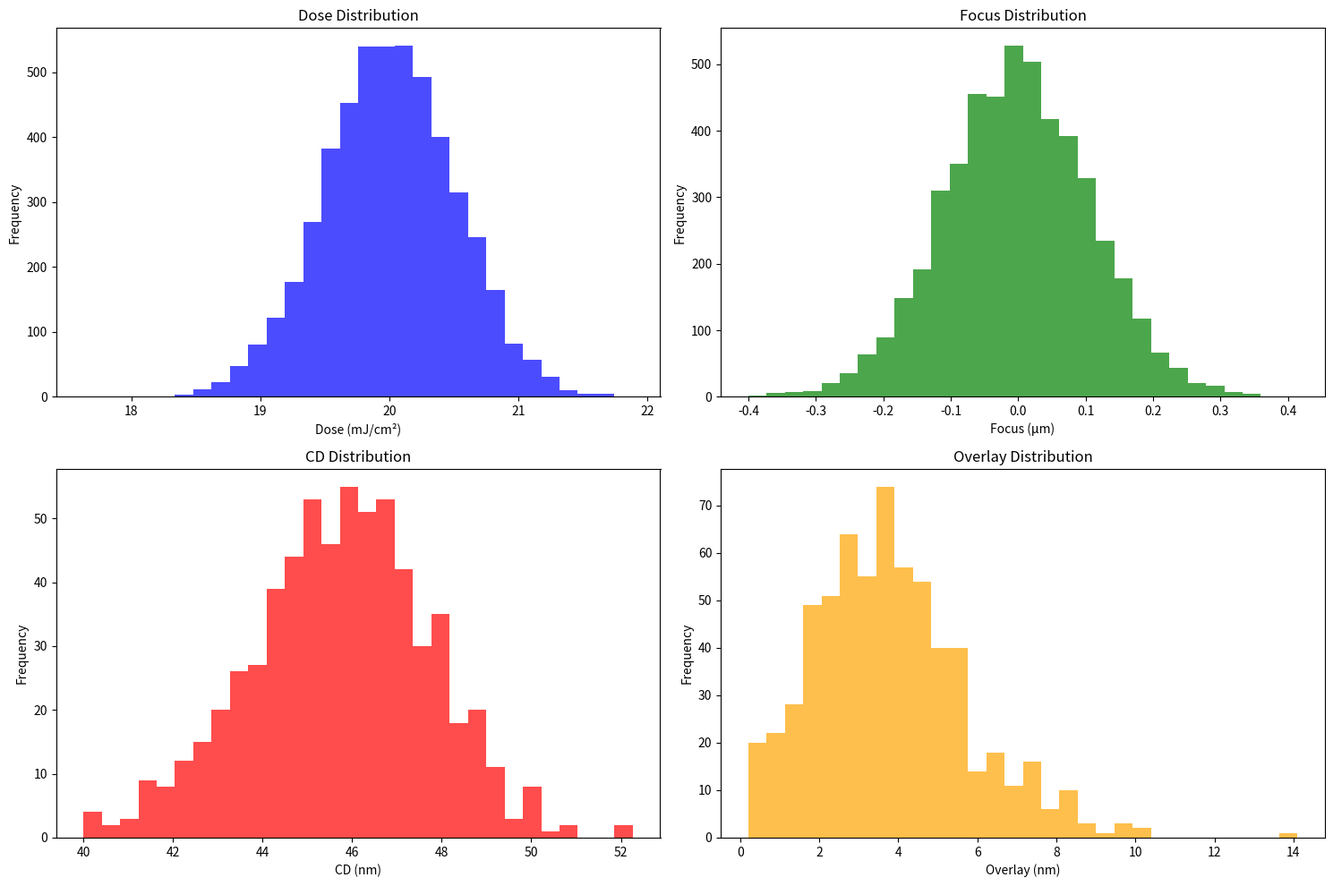

The script that saved this image:
#!/usr/bin/env python3
"""
Cross-Fab Project: Data Simulator
Simulates lithography, etch/deposition, and metrology data for virtual metrology and R2R control.
"""

import numpy as np
import pandas as pd
import matplotlib.pyplot as plt
from datetime import datetime, timedelta
import json
import os
from typing import Dict, List, Tuple, Optional
import warnings
warnings.filterwarnings('ignore')

class FabDataSimulator:
    """Simulates semiconductor fabrication data for VM and R2R control."""
    
    def __init__(self, config_file: str = None):
        """Initialize simulator with configuration."""
        self.config = self._load_config(config_file)
        self.rng = np.random.RandomState(self.config['random_seed'])
        
    def _load_config(self, config_file: str) -> Dict:
        """Load configuration from file or use defaults."""
        default_config = {
            'random_seed': 42,
            'n_wafers': 200,
            'n_fields': 25,  # 5x5 field array
            'n_zones': 9,    # 3x3 zone array
            'wavelength': 193.0,  # nm
            'na': 0.85,
            'sigma_illum': 0.7,
            'chamber_count': 4,
            'reticle_count': 3,
            'lot_age_days': 30,
            'process_variation': 0.1,
            'metrology_sampling_rate': 0.3
        }
        
        if config_file and os.path.exists(config_file):
            with open(config_file, 'r') as f:
                user_config = json.load(f)
                default_config.update(user_config)
        
        return default_config
    
    def generate_lithography_data(self) -> pd.DataFrame:
        """Generate lithography process data (ASML-like)."""
        n_wafers = self.config['n_wafers']
        n_fields = self.config['n_fields']
        
        data = []
        for wafer_id in range(n_wafers):
            for field_id in range(n_fields):
                # Base process parameters with variation
                dose_base = 20.0 + self.rng.normal(0, 0.5)
                focus_base = 0.0 + self.rng.normal(0, 0.1)
                
                # Tool health effects
                tool_drift = 0.1 * np.sin(wafer_id * 0.1)  # Slow drift
                chamber_effect = self.rng.normal(0, 0.05)
                
                # Field position effects
                field_x = (field_id % 5) - 2  # -2 to 2
                field_y = (field_id // 5) - 2  # -2 to 2
                field_focus_offset = 0.02 * (field_x + field_y)
                
                # Temperature effects
                stage_temp = 22.0 + self.rng.normal(0, 0.5)
                temp_effect = 0.01 * (stage_temp - 22.0)
                
                # Alignment residuals
                align_x = self.rng.normal(0, 0.05)
                align_y = self.rng.normal(0, 0.05)
                
                # NILS proxy (simplified)
                nils_proxy = 0.8 + self.rng.normal(0, 0.1)
                
                data.append({
                    'wafer_id': wafer_id,
                    'field_id': field_id,
                    'field_x': field_x,
                    'field_y': field_y,
                    'dose': dose_base + tool_drift + chamber_effect,
                    'focus': focus_base + field_focus_offset + temp_effect,
                    'stage_temp': stage_temp,
                    'align_x': align_x,
                    'align_y': align_y,
                    'nils_proxy': nils_proxy,
                    'slit_scan': self.rng.uniform(0.8, 1.0),
                    'timestamp': datetime.now() - timedelta(days=self.rng.randint(0, 30))
                })
        
        return pd.DataFrame(data)
    
    def generate_etch_deposition_data(self) -> pd.DataFrame:
        """Generate etch/deposition process data (Applied/AMAT-like)."""
        n_wafers = self.config['n_wafers']
        n_chambers = self.config['chamber_count']
        
        data = []
        for wafer_id in range(n_wafers):
            chamber_id = wafer_id % n_chambers
            
            # Chamber matching offsets
            chamber_offsets = {
                0: {'rf_bias': 0.0, 'etch_time': 0.0, 'pressure': 0.0},
                1: {'rf_bias': 0.02, 'etch_time': 0.05, 'pressure': -0.01},
                2: {'rf_bias': -0.01, 'etch_time': -0.02, 'pressure': 0.02},
                3: {'rf_bias': 0.03, 'etch_time': 0.08, 'pressure': -0.02}
            }
            
            offset = chamber_offsets[chamber_id]
            
            # Base process parameters
            rf_power = 100.0 + self.rng.normal(0, 2.0)
            rf_bias = 50.0 + offset['rf_bias'] + self.rng.normal(0, 1.0)
            etch_time = 60.0 + offset['etch_time'] + self.rng.normal(0, 2.0)
            pressure = 5.0 + offset['pressure'] + self.rng.normal(0, 0.1)
            flow_rate = 50.0 + self.rng.normal(0, 2.0)
            temperature = 80.0 + self.rng.normal(0, 1.0)
            
            # Wafer edge ring state
            edge_ring_wear = self.rng.uniform(0.0, 0.3)
            
            # Endpoint detection (simplified)
            endpoint_time = etch_time + self.rng.normal(0, 1.0)
            endpoint_spectra = self.rng.uniform(0.7, 1.0)
            
            data.append({
                'wafer_id': wafer_id,
                'chamber_id': chamber_id,
                'rf_power': rf_power,
                'rf_bias': rf_bias,
                'etch_time': etch_time,
                'pressure': pressure,
                'flow_rate': flow_rate,
                'temperature': temperature,
                'edge_ring_wear': edge_ring_wear,
                'endpoint_time': endpoint_time,
                'endpoint_spectra': endpoint_spectra,
                'timestamp': datetime.now() - timedelta(days=self.rng.randint(0, 30))
            })
        
        return pd.DataFrame(data)
    
    def generate_metrology_data(self) -> pd.DataFrame:
        """Generate inline metrology data (scatterometry/ellipsometry)."""
        n_wafers = self.config['n_wafers']
        n_zones = self.config['n_zones']
        sampling_rate = self.config['metrology_sampling_rate']
        
        data = []
        for wafer_id in range(n_wafers):
            # Sparse sampling
            if self.rng.random() > sampling_rate:
                continue
                
            for zone_id in range(n_zones):
                zone_x = (zone_id % 3) - 1  # -1, 0, 1
                zone_y = (zone_id // 3) - 1  # -1, 0, 1
                
                # CD measurement (post-etch)
                cd_base = 45.0  # nm
                cd_variation = self.rng.normal(0, 2.0)
                cd_zone_effect = 0.5 * (abs(zone_x) + abs(zone_y))  # Edge effects
                cd = cd_base + cd_variation + cd_zone_effect
                
                # Overlay measurement
                overlay_x = self.rng.normal(0, 3.0)  # nm
                overlay_y = self.rng.normal(0, 3.0)  # nm
                overlay = np.sqrt(overlay_x**2 + overlay_y**2)
                
                # CD-SEM ground truth (sparse)
                cd_sem = cd + self.rng.normal(0, 0.5) if self.rng.random() < 0.1 else None
                
                data.append({
                    'wafer_id': wafer_id,
                    'zone_id': zone_id,
                    'zone_x': zone_x,
                    'zone_y': zone_y,
                    'cd': cd,
                    'overlay_x': overlay_x,
                    'overlay_y': overlay_y,
                    'overlay': overlay,
                    'cd_sem': cd_sem,
                    'measurement_type': 'scatterometry',
                    'timestamp': datetime.now() - timedelta(days=self.rng.randint(0, 30))
                })
        
        return pd.DataFrame(data)
    
    def generate_context_data(self) -> pd.DataFrame:
        """Generate context data (tool health, lot info, etc.)."""
        n_wafers = self.config['n_wafers']
        
        data = []
        for wafer_id in range(n_wafers):
            # Tool health flags
            fdc_alarms = self.rng.random() < 0.05  # 5% alarm rate
            chamber_maintenance = self.rng.random() < 0.02  # 2% maintenance rate
            
            # Lot information
            lot_id = f"LOT_{wafer_id // 25:04d}"  # 25 wafers per lot
            reticle_id = f"RET_{wafer_id % self.config['reticle_count']}"
            lot_age = self.rng.randint(1, self.config['lot_age_days'])
            
            # Edge exclusion flags
            edge_exclusion = self.rng.random() < 0.1  # 10% edge exclusion
            
            data.append({
                'wafer_id': wafer_id,
                'lot_id': lot_id,
                'reticle_id': reticle_id,
                'lot_age_days': lot_age,
                'fdc_alarm': fdc_alarms,
                'chamber_maintenance': chamber_maintenance,
                'edge_exclusion': edge_exclusion,
                'timestamp': datetime.now() - timedelta(days=self.rng.randint(0, 30))
            })
        
        return pd.DataFrame(data)
    
    def generate_all_data(self) -> Dict[str, pd.DataFrame]:
        """Generate all simulation data."""
        print("Generating lithography data...")
        litho_data = self.generate_lithography_data()
        
        print("Generating etch/deposition data...")
        etch_data = self.generate_etch_deposition_data()
        
        print("Generating metrology data...")
        metrology_data = self.generate_metrology_data()
        
        print("Generating context data...")
        context_data = self.generate_context_data()
        
        return {
            'lithography': litho_data,
            'etch_deposition': etch_data,
            'metrology': metrology_data,
            'context': context_data
        }
    
    def save_data(self, data: Dict[str, pd.DataFrame], output_dir: str = "data"):
        """Save generated data to CSV files."""
        os.makedirs(output_dir, exist_ok=True)
        
        for data_type, df in data.items():
            filename = os.path.join(output_dir, f"{data_type}_data.csv")
            df.to_csv(filename, index=False)
            print(f"Saved {data_type} data to {filename}")
    
    def plot_data_summary(self, data: Dict[str, pd.DataFrame], output_dir: str = "data"):
        """Generate summary plots of the simulated data."""
        os.makedirs(output_dir, exist_ok=True)
        
        # Lithography data plots
        fig, axes = plt.subplots(2, 2, figsize=(15, 10))
        
        # Dose distribution
        axes[0, 0].hist(data['lithography']['dose'], bins=30, alpha=0.7, color='blue')
        axes[0, 0].set_title('Dose Distribution')
        axes[0, 0].set_xlabel('Dose (mJ/cm²)')
        axes[0, 0].set_ylabel('Frequency')
        
        # Focus distribution
        axes[0, 1].hist(data['lithography']['focus'], bins=30, alpha=0.7, color='green')
        axes[0, 1].set_title('Focus Distribution')
        axes[0, 1].set_xlabel('Focus (μm)')
        axes[0, 1].set_ylabel('Frequency')
        
        # CD distribution
        axes[1, 0].hist(data['metrology']['cd'], bins=30, alpha=0.7, color='red')
        axes[1, 0].set_title('CD Distribution')
        axes[1, 0].set_xlabel('CD (nm)')
        axes[1, 0].set_ylabel('Frequency')
        
        # Overlay distribution
        axes[1, 1].hist(data['metrology']['overlay'], bins=30, alpha=0.7, color='orange')
        axes[1, 1].set_title('Overlay Distribution')
        axes[1, 1].set_xlabel('Overlay (nm)')
        axes[1, 1].set_ylabel('Frequency')
        
        plt.tight_layout()
        plt.savefig(os.path.join(output_dir, 'data_summary.png'), dpi=300, bbox_inches='tight')
        plt.close()
        
        print(f"Saved data summary plot to {output_dir}/data_summary.png")

def main():
    """Main function to run the data simulator."""
    print("Cross-Fab Project: Data Simulator")
    print("=" * 50)
    
    # Initialize simulator
    simulator = FabDataSimulator()
    
    # Generate all data
    data = simulator.generate_all_data()
    
    # Save data
    simulator.save_data(data, "data")
    
    # Generate plots
    simulator.plot_data_summary(data, "data")
    
    print("\nData generation complete!")
    print(f"Generated {len(data['lithography'])} lithography records")
    print(f"Generated {len(data['etch_deposition'])} etch/deposition records")
    print(f"Generated {len(data['metrology'])} metrology records")
    print(f"Generated {len(data['context'])} context records")

if __name__ == "__main__":
    main()
